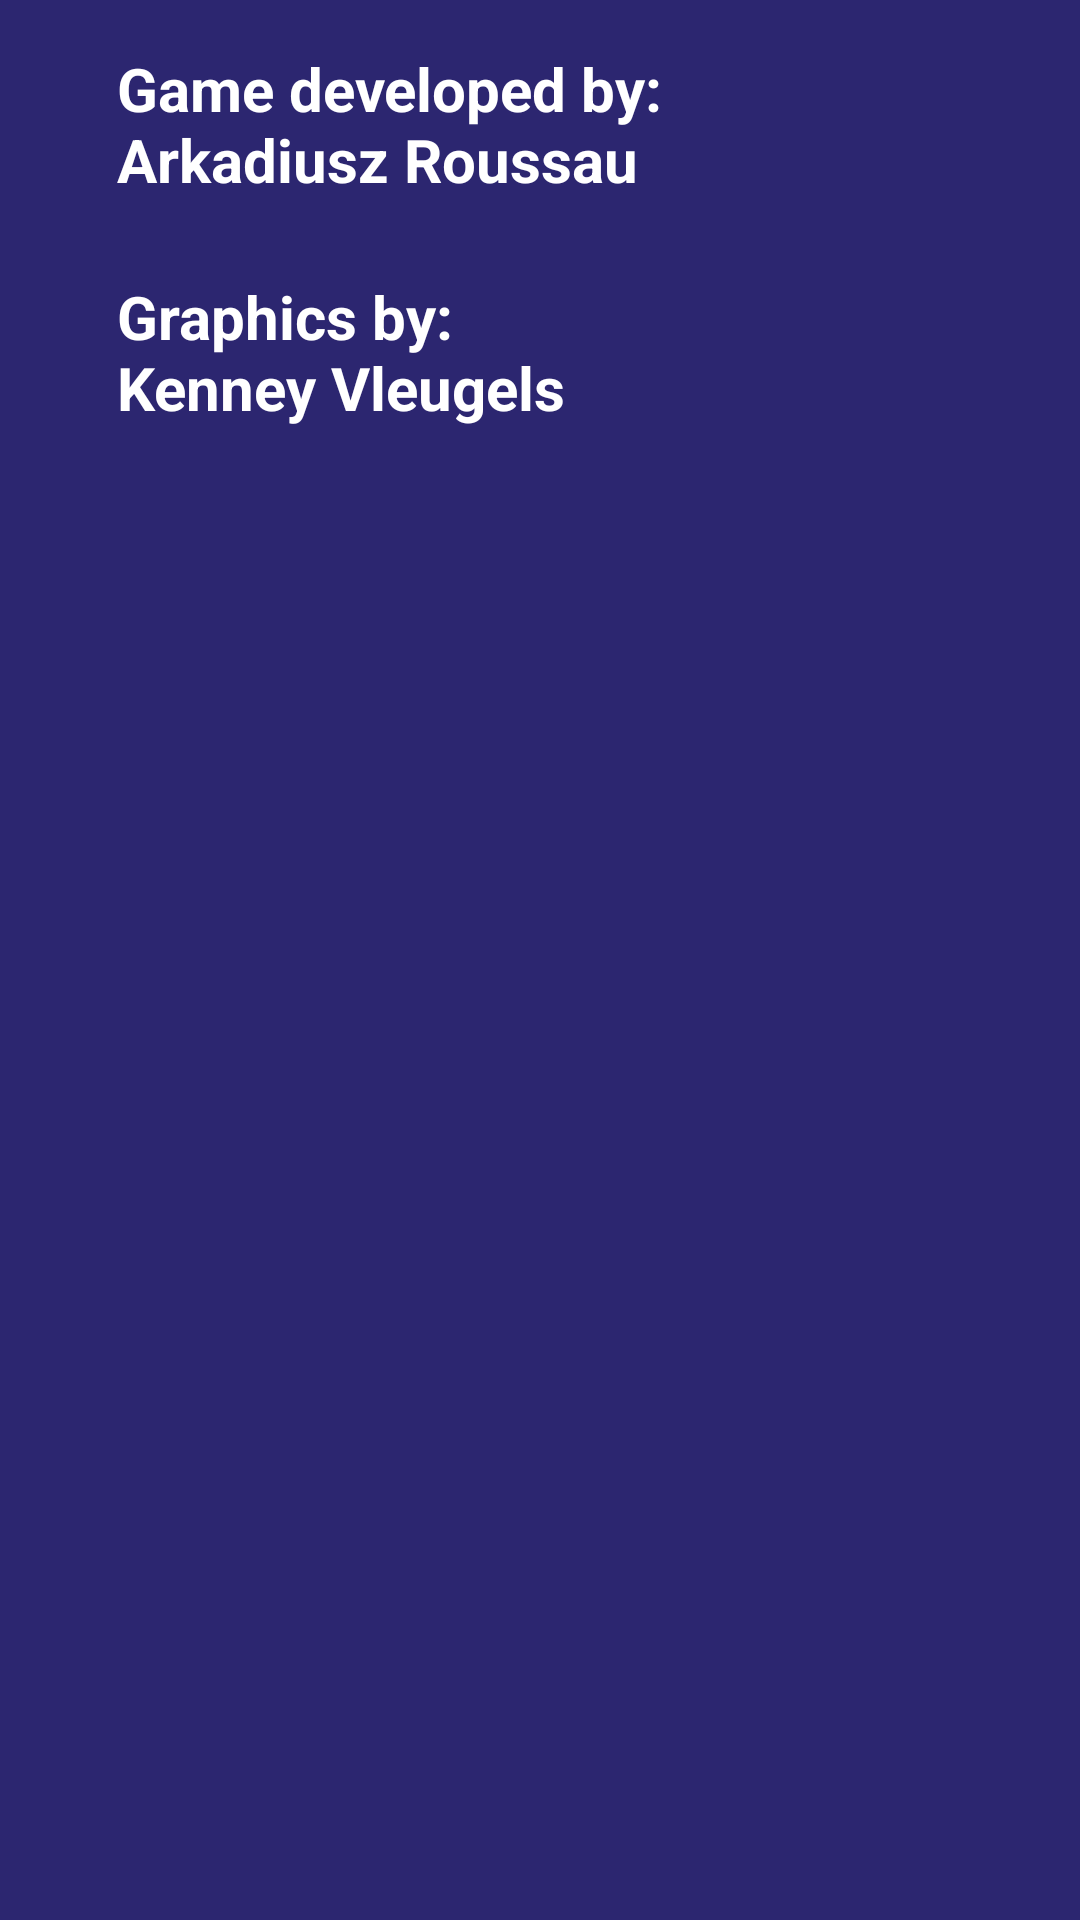

Layout XML and referenced resources for this Android screen:
<!-- AndroidManifest.xml: application theme AppTheme -->
<!-- res/layout/activity_credits.xml -->
<?xml version="1.0" encoding="utf-8"?>
<android.support.constraint.ConstraintLayout xmlns:android="http://schemas.android.com/apk/res/android"
    xmlns:app="http://schemas.android.com/apk/res-auto"
    xmlns:tools="http://schemas.android.com/tools"
    android:layout_width="match_parent"
    android:layout_height="match_parent"
    android:background="@color/material_blue"
    tools:context="com.example.spaceassault.CreditsActivity"
    tools:layout_editor_absoluteY="81dp"
    tools:layout_editor_absoluteX="0dp">

    <TextView
        android:id="@+id/textView"
        android:layout_width="282dp"
        android:layout_height="68dp"
        android:text="@string/graphics_by"
        android:textColor="@color/white"
        android:textSize="20.0sp"
        android:textStyle="bold"
        app:layout_constraintLeft_toLeftOf="parent"
        app:layout_constraintRight_toRightOf="parent"
        android:layout_marginTop="8dp"
        app:layout_constraintTop_toBottomOf="@+id/credits_text" />

    <TextView
        android:id="@+id/credits_text"
        android:layout_width="282dp"
        android:layout_height="68dp"
        android:text="@string/developed_by"
        android:textColor="@color/white"
        android:textStyle="bold"
        android:textSize="20.0sp"
        app:layout_constraintRight_toRightOf="parent"
        app:layout_constraintLeft_toLeftOf="parent"
        app:layout_constraintTop_toTopOf="parent"
        android:layout_marginTop="16dp" />

    <android.support.constraint.Guideline
        android:layout_width="wrap_content"
        android:layout_height="wrap_content"
        android:id="@+id/guideline5"
        app:layout_constraintGuide_begin="192dp"
        android:orientation="vertical"
        tools:layout_editor_absoluteY="0dp"
        tools:layout_editor_absoluteX="192dp" />
</android.support.constraint.ConstraintLayout>
<!-- resources referenced by this layout -->
<resources>
  <color name="material_blue">#2c2670</color>
  <color name="white">#ffff</color>
  <string name="developed_by">"Game developed by:\nArkadiusz Roussau"</string>
  <string name="graphics_by">"Graphics by:\nKenney Vleugels"</string>
  <style name="AppTheme" parent="Theme.AppCompat.Light.DarkActionBar">
          
          <item name="colorPrimary">@color/colorPrimary</item>
          <item name="colorPrimaryDark">@color/colorPrimaryDark</item>
          <item name="colorAccent">@color/colorAccent</item>
      </style>
  <color name="colorPrimary">#3F51B5</color>
  <color name="colorPrimaryDark">#303F9F</color>
  <color name="colorAccent">#FF4081</color>
</resources>
